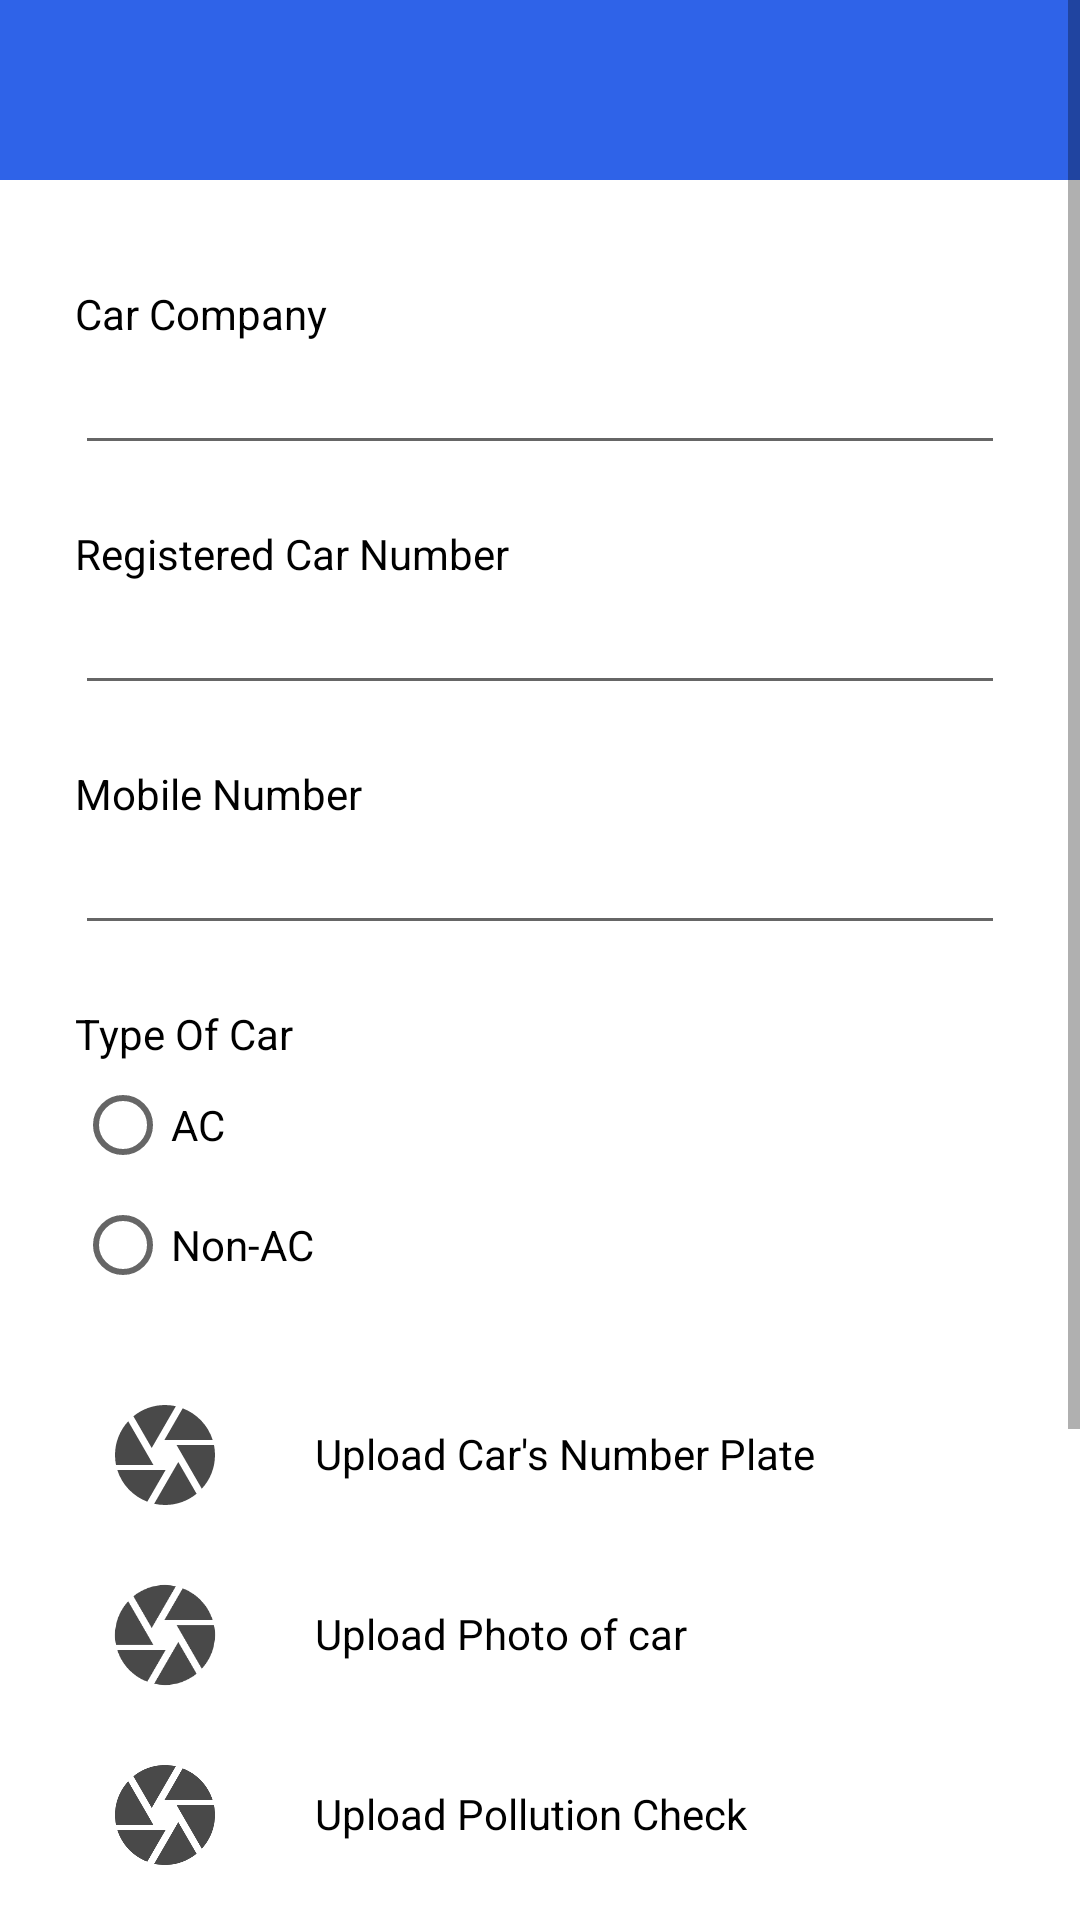

The Android layout XML behind this screen, and the referenced resources:
<!-- AndroidManifest.xml: application theme Theme.Car -->
<!-- res/layout/activity_car_details.xml -->
<?xml version="1.0" encoding="utf-8"?>
<RelativeLayout
    xmlns:android="http://schemas.android.com/apk/res/android"
    xmlns:app="http://schemas.android.com/apk/res-auto"
    xmlns:tools="http://schemas.android.com/tools"
    android:layout_width="match_parent"
    android:layout_height="match_parent"
    android:background="@color/white"
    tools:context=".CarDetails">
    <ScrollView
        android:layout_width="match_parent"
        android:layout_height="match_parent"
        >
        <RelativeLayout
            android:layout_width="match_parent"
            android:layout_height="match_parent">
            <LinearLayout
                android:layout_width="match_parent"
                android:layout_height="60dp"
                android:background="#F82A5FE8"
                android:orientation="horizontal"
                android:padding="15dp"
                >
                <ImageView
                    android:id="@+id/bacc"
                    android:layout_width="50dp"
                    android:layout_height="30dp"
                    android:scaleType="fitCenter"
                    android:src="@drawable/ic_baseline_arrow_back_24"/>

            </LinearLayout>
            <LinearLayout
                android:layout_width="match_parent"
                android:layout_height="match_parent"
                android:layout_marginTop="60dp"
                android:padding="25dp"
                android:orientation="vertical">
                <TextView
                    android:id="@+id/nametxt"
                    android:layout_width="wrap_content"
                    android:layout_height="20dp"
                    android:layout_marginTop="10dp"
                    android:text="Car Company"
                    android:textColor="@color/black" />

                <EditText
                    android:layout_width="match_parent"
                    android:layout_height="40dp"
                    android:textColor="@color/black"
                    android:inputType="text" />
                <TextView
                    android:layout_width="wrap_content"
                    android:layout_height="20dp"
                    android:layout_marginTop="20dp"
                    android:text="Registered Car Number"
                    android:textColor="@color/black" />

                <EditText
                    android:layout_width="match_parent"
                    android:layout_height="40dp"
                    android:textColor="@color/black"
                    android:inputType="text" />
                <TextView

                    android:layout_width="wrap_content"
                    android:layout_height="20dp"
                    android:layout_marginTop="20dp"
                    android:text="Mobile Number"
                    android:textColor="@color/black" />

                <EditText
                    android:layout_width="match_parent"
                    android:layout_height="40dp"
                    android:textColor="@color/black"
                    android:inputType="text" />
                <TextView

                    android:layout_width="wrap_content"
                    android:layout_height="20dp"
                    android:text="Type Of Car"
                    android:layout_marginTop="20dp"
                    android:textColor="@color/black" />
                <RadioGroup
                    android:layout_width="match_parent"
                    android:layout_height="80dp">
                    <RadioButton
                        android:layout_width="match_parent"
                        android:layout_height="40dp"
                        android:textColor="@color/black"
                        android:text="AC"
                        />
                    <RadioButton
                        android:layout_width="match_parent"
                        android:layout_height="40dp"
                        android:textColor="@color/black"
                        android:text="Non-AC"
                        />
                </RadioGroup>
                <LinearLayout
                    android:layout_width="match_parent"
                    android:layout_height="60dp"
                    android:padding="10dp"
                    android:layout_marginTop="20dp"
                    android:orientation="horizontal"
                    >
                    <ImageView
                        android:layout_width="40dp"
                        android:layout_height="40dp"
                        android:src="@drawable/ic_baseline_camera_24"/>
                    <TextView

                        android:layout_width="wrap_content"
                        android:layout_height="20dp"
                        android:layout_marginTop="10dp"
                        android:text="Upload Car's Number Plate"
                        android:layout_marginLeft="30dp"
                        android:textColor="@color/black" />

                </LinearLayout>
                <LinearLayout
                    android:layout_width="match_parent"
                    android:layout_height="60dp"
                    android:padding="10dp"
                    android:orientation="horizontal"
                    >
                    <ImageView
                        android:layout_width="40dp"
                        android:layout_height="40dp"
                        android:src="@drawable/ic_baseline_camera_24"/>
                    <TextView

                        android:layout_width="wrap_content"
                        android:layout_height="20dp"
                        android:layout_marginTop="10dp"
                        android:text="Upload Photo of car"
                        android:layout_marginLeft="30dp"
                        android:textColor="@color/black" />

                </LinearLayout>
                <LinearLayout
                    android:layout_width="match_parent"
                    android:layout_height="60dp"
                    android:padding="10dp"
                    android:orientation="horizontal"
                    >
                    <ImageView
                        android:layout_width="40dp"
                        android:layout_height="40dp"
                        android:src="@drawable/ic_baseline_camera_24"/>
                    <TextView

                        android:layout_width="wrap_content"
                        android:layout_height="20dp"
                        android:layout_marginTop="10dp"
                        android:text="Upload Pollution Check"
                        android:layout_marginLeft="30dp"
                        android:textColor="@color/black" />

                </LinearLayout>
                <LinearLayout
                    android:layout_width="match_parent"
                    android:layout_height="60dp"
                    android:padding="10dp"
                    android:orientation="horizontal"
                    >
                    <ImageView
                        android:layout_width="40dp"
                        android:layout_height="40dp"
                        android:src="@drawable/ic_baseline_camera_24"/>
                    <TextView

                        android:layout_width="wrap_content"
                        android:layout_height="20dp"
                        android:layout_marginTop="10dp"
                        android:text="Upload Car Insurance"
                        android:layout_marginLeft="30dp"
                        android:textColor="@color/black" />

                </LinearLayout>
                <TextView
                    android:layout_width="wrap_content"
                    android:layout_height="20dp"
                    android:layout_marginTop="20dp"
                    android:text="Car Category- SUV, Sedan"
                    android:textColor="@color/black" />

                <EditText
                    android:layout_width="match_parent"
                    android:layout_height="40dp"
                    android:inputType="text"
                    android:textColor="@color/black"/>
                <TextView
                    android:id="@+id/subm"
                    android:layout_width="match_parent"
                    android:layout_height="40dp"
                    android:layout_marginTop="20dp"
                    android:background="@drawable/button"
                    android:padding="5dp"
                    android:text="Submit"
                    android:textAlignment="center"
                    android:textColor="@color/white"
                    android:textSize="20dp" />


            </LinearLayout>
        </RelativeLayout>

    </ScrollView>

</RelativeLayout>
<!-- resources referenced by this layout -->
<resources>
  <color name="black">#FF000000</color>
  <color name="white">#FFFFFFFF</color>
  <!-- drawable ic_baseline_camera_24 (drawable) -->
  <vector android:height="24dp" android:tint="#494949"
      android:viewportHeight="24" android:viewportWidth="24"
      android:width="24dp" xmlns:android="http://schemas.android.com/apk/res/android">
      <path android:fillColor="@android:color/white" android:pathData="M9.4,10.5l4.77,-8.26C13.47,2.09 12.75,2 12,2c-2.4,0 -4.6,0.85 -6.32,2.25l3.66,6.35 0.06,-0.1zM21.54,9c-0.92,-2.92 -3.15,-5.26 -6,-6.34L11.88,9h9.66zM21.8,10h-7.49l0.29,0.5 4.76,8.25C21,16.97 22,14.61 22,12c0,-0.69 -0.07,-1.35 -0.2,-2zM8.54,12l-3.9,-6.75C3.01,7.03 2,9.39 2,12c0,0.69 0.07,1.35 0.2,2h7.49l-1.15,-2zM2.46,15c0.92,2.92 3.15,5.26 6,6.34L12.12,15L2.46,15zM13.73,15l-3.9,6.76c0.7,0.15 1.42,0.24 2.17,0.24 2.4,0 4.6,-0.85 6.32,-2.25l-3.66,-6.35 -0.93,1.6z"/>
  </vector>
  <style name="Theme.Car" parent="Theme.MaterialComponents.DayNight.NoActionBar">
          
          <item name="colorPrimary">@color/purple_500</item>
          <item name="colorPrimaryVariant">#166CD5</item>
          <item name="colorOnPrimary">@color/black</item>
          
          <item name="colorSecondary">@color/teal_200</item>
          <item name="colorSecondaryVariant">@color/teal_700</item>
          <item name="colorOnSecondary">@color/black</item>
          
          <item name="android:statusBarColor" tools:targetApi="l">?attr/colorPrimaryVariant</item>
          
      </style>
  <color name="purple_500">#DD7F07</color>
  <color name="teal_200">#FF03DAC5</color>
  <color name="teal_700">#FF018786</color>
</resources>
